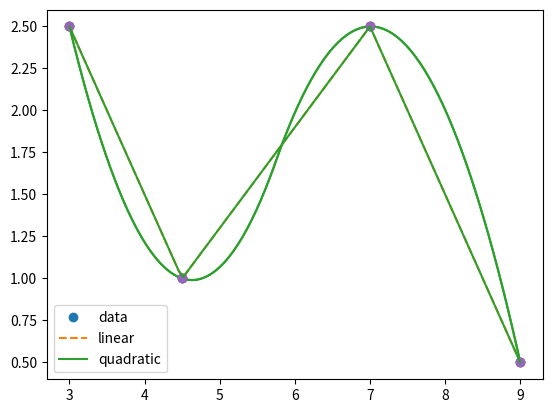

Generate this figure with matplotlib:
from scipy import interpolate as itp 
import numpy as np
import matplotlib.pyplot as plt

# Consider the example from the class.

X = [3,4.5,7,9]
Y = [2.5,1,2.5,0.5]


# The interp1d method will take the X and Y data and return an interpolating spline function 
f = itp.interp1d(X, Y)
f2 = itp.interp1d(X, Y, kind='quadratic')


# f and f_2 are functions, and we can plot them using matplotlib
x_line = np.linspace(3,9,100, endpoint = True)
plt.plot(X, Y,  'o' , x_line, f(x_line), '--', x_line, f2(x_line), '-')
plt.legend(['data', 'linear', 'quadratic'], loc='best')
plt.show()



spl = itp.splrep(X, Y, k = 2)

# If we print spl we see it's hard to interpret the output, though the value of k does appear at the end 
# (you can test this by changing k).
print(spl)



plt.plot(X, Y, 'o', x_line,  itp.splev(x_line, spl), 'tab:green')
plt.show()




# This function returns the interpolating function created from splines of degree k. 
# This should work correctly for small values of k, e.g. = 1,2,3 etc. For large values linalg.solve doesn't work properly.
# x_points needs to be arranged in order of size for this to work properly.
def spline_int(x_points, y_points, k = 1):
    n = len(x_points) -1
    M = np.zeros(((k+1)*n - (k-1), (k+1)*n))
    Y = np.zeros((k+1)*n - (k-1))
    # Now we add rows to M corresponding to the condition that splines pass through points in the data.
    for i in range(0,n):
        for j in range(k+1):
            M[2*i,(k+1)*i+j] = x_points[i]**(k-j)
            M[2*i+1,(k+1)*i+j] = x_points[i+1]**(k-j)
        Y[2*i] = y_points[i]
        Y[2*i+1] = y_points[i+1]
    # now we add rows corresponding to the conditions on equality of derivatives
    # d will track which derivative we are taking
    for d in range(1, k):
        # i will track which knot we are using
        for i in range(0,n-1):
            # Note that there are k+1-d terms are in the dth derivative
            # We add entries to M for each j in this range 
            for j in range(k+1-d):
                M[2*n + (d-1)*(n-1) + i, (k+1)*i+j] = (np.math.factorial(k-j)/np.math.factorial(k-j-d))*x_points[i+1]**(k-d-j)
                M[2*n + (d-1)*(n-1) + i, (k+1)*i+j+k+1] = -(np.math.factorial(k-j)/np.math.factorial(k-j-d))*x_points[i+1]**(k-d-j)
    # For k > 1 we need to trim some columns off M to represent setting some parameters to 0 to make the system solvable.
    M = np.delete(M, np.s_[0:k-1], 1)
    # We create an array of the parameters we set to zero.
    params = np.zeros(k-1)
    params = np.concatenate((params,np.linalg.solve(M,Y)))
    # Now we have the parameters we will define the function that spline_int will return.
    # This function f, which given a suitable value of x will return the value of the interpolating 
    # function at x (using the splines defined using params as created above)
    def f(values):
        # To make drawing graphs easier we want f to take as inputs either numbers or arrays of numbers, so we have to 
        # code for two cases. This isn't very neat, but it seems to be how numpy does it internally for things like numpy.sin.
        # As an aside, numpy isn't coded in python, as native python is quite slow. 
        # Numpy, like many other Python libraries, is actually written in C, making it very fast.
        values = np.asarray(values)
        x_min = min(x_points)
        x_max = max(x_points)
        if values.ndim == 0:
            if values < x_min  or values > x_max :
                return 'out of range'
            else:
                # We have to find the interval in which 'values' lies in order to use the correct spline function.
                spline_num = 0
                for i in range(n):
                    if values > x_points[i]:
                        spline_num = i
                    else:
                        break
                result = 0
                for j in range(k+1):
                    result += params[(k+1)*spline_num + j]*(values**(k-j))
                return  result
        else:
            y = []
            for x in values:
                result = 0
                if x < x_min or x > x_max:
                    return 'out of range'
                else:
                    # We have to find the interval in which x lies in order to use the correct spline function.
                    spline_num = 0
                    for i in range(n):
                        if x > x_points[i]:
                            spline_num = i
                        else:
                            break                
                for j in range(k+1):
                    result += params[(k+1)*spline_num + j]*(x**(k-j))
                y.append(result)
            return y    
    return f


    

k = 1
x_point = 5

y_line = spline_int(X,Y,k=k)(x_line)
y_point = spline_int(X,Y,k=k)(x_point)
plt.plot(X, Y, 'o', x_line, y_line, 'tab:green')
print('Model predicts y = {} when x = {}'.format(y_point, x_point))
plt.show()

# You can experiment by using different (x,y) data and different values of k.

def find_params(x_points, y_points):
    #TODO
    return

X2 = [1,2,3,4,5,6]
Y2 = [6,2,12,10,10,3]

print(find_params(X2,Y2))